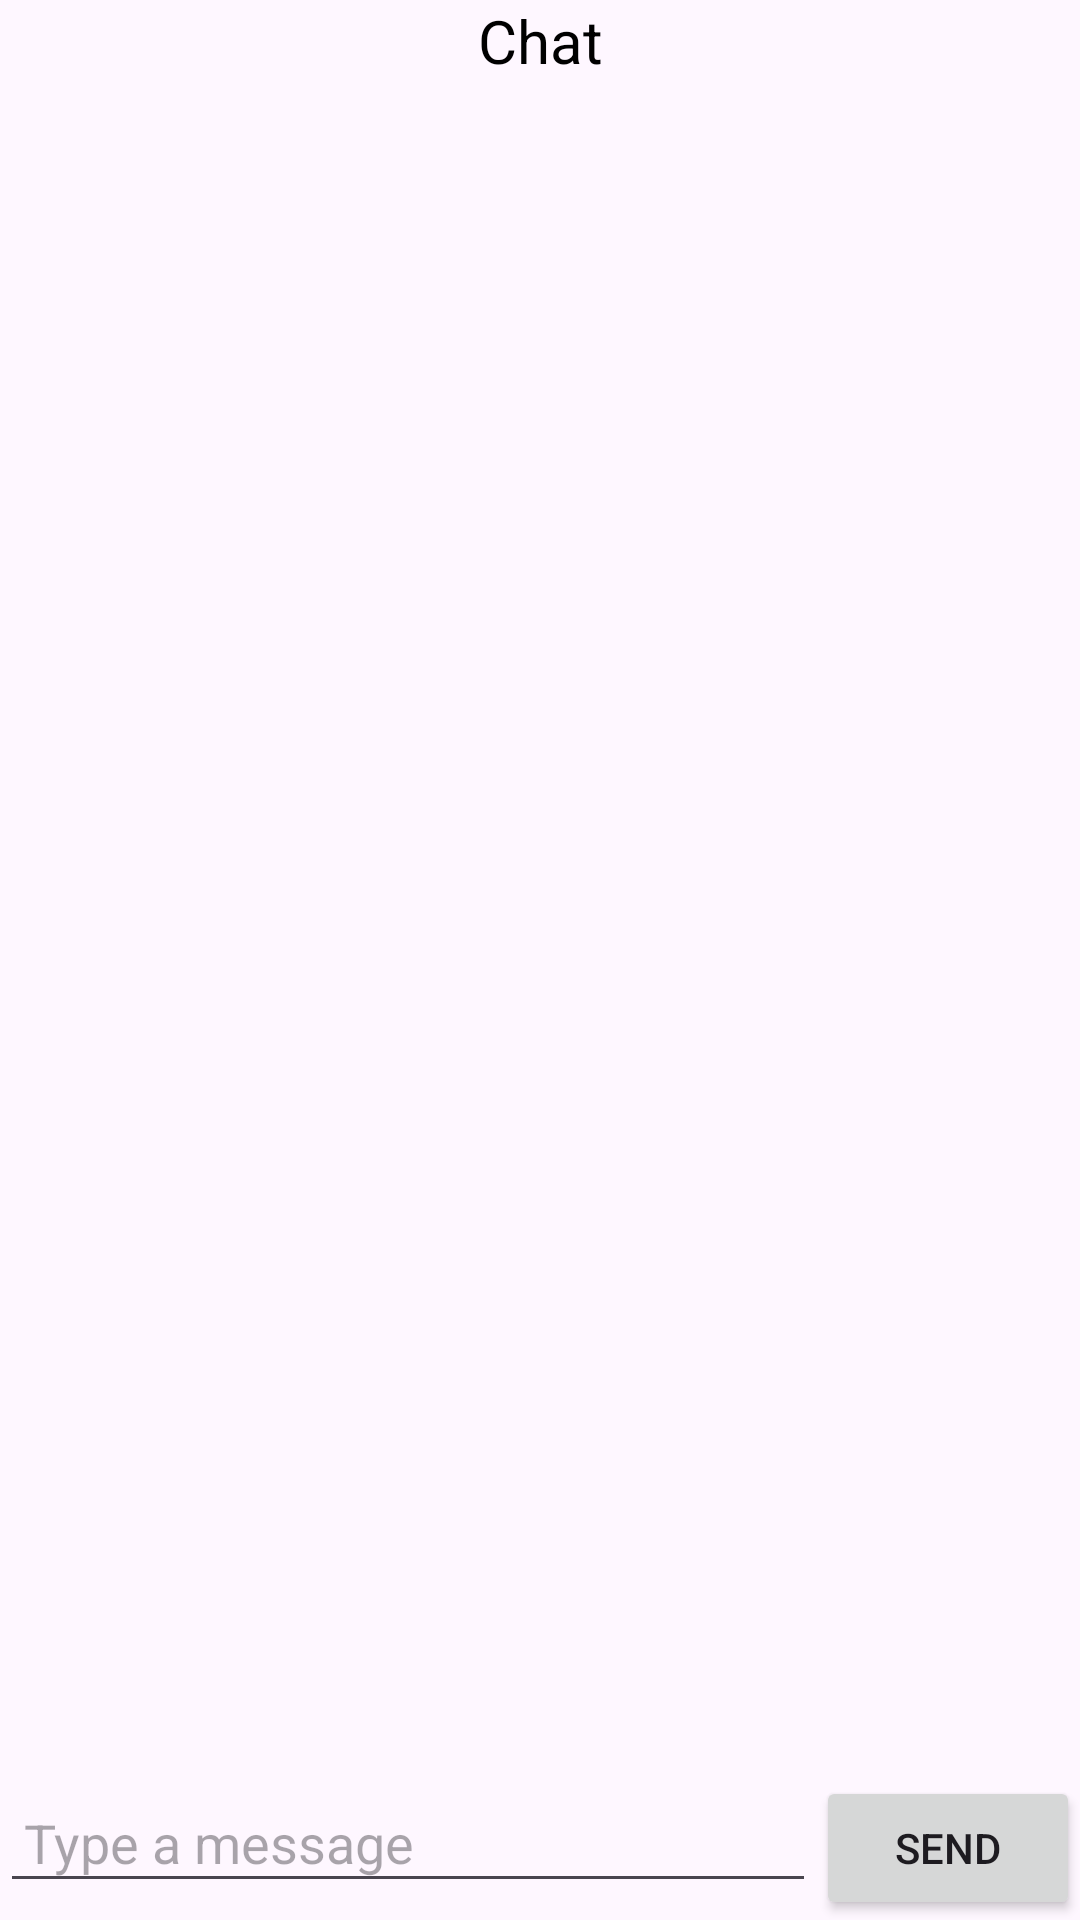

Write the Android layout XML for this screen, with the resource values it uses.
<!-- AndroidManifest.xml: application theme Theme.InventoryBarang -->
<!-- res/layout/activity_chat.xml -->
<?xml version="1.0" encoding="utf-8"?>

<androidx.constraintlayout.widget.ConstraintLayout xmlns:android="http://schemas.android.com/apk/res/android"
    xmlns:app="http://schemas.android.com/apk/res-auto"
    xmlns:tools="http://schemas.android.com/tools"
    android:layout_width="match_parent"
    android:layout_height="match_parent">

    <TextView
        android:id="@+id/textViewChatTitle"
        android:layout_width="match_parent"
        android:layout_height="wrap_content"
        android:gravity="center"
        android:text="Chat"
        android:textColor="@color/black"
        android:textSize="20sp"
        app:layout_constraintTop_toTopOf="parent"
        app:layout_constraintStart_toStartOf="parent"
        app:layout_constraintEnd_toEndOf="parent" />

    <androidx.recyclerview.widget.RecyclerView
        android:id="@+id/recyclerView"
        android:layout_width="0dp"
        android:layout_height="0dp"
        app:layout_constraintTop_toBottomOf="@id/textViewChatTitle"
        app:layout_constraintStart_toStartOf="parent"
        app:layout_constraintEnd_toEndOf="parent"
        app:layout_constraintBottom_toTopOf="@id/inputLayout"
        tools:itemCount="10"
        tools:listitem="@layout/chat_item_layout" />

    <LinearLayout
        android:id="@+id/inputLayout"
        android:layout_width="0dp"
        android:layout_height="wrap_content"
        android:orientation="horizontal"
        app:layout_constraintStart_toStartOf="parent"
        app:layout_constraintEnd_toEndOf="parent"
        app:layout_constraintBottom_toBottomOf="parent">

        <EditText
            android:id="@+id/editTextMessage"
            android:layout_width="0dp"
            android:layout_height="wrap_content"
            android:layout_weight="1"
            android:hint="Type a message"
            android:padding="8dp" />

        <Button
            android:id="@+id/buttonSend"
            android:layout_width="wrap_content"
            android:layout_height="wrap_content"
            android:text="Send" />
    </LinearLayout>

</androidx.constraintlayout.widget.ConstraintLayout>
<!-- res/layout/chat_item_layout.xml (included above) -->
<?xml version="1.0" encoding="utf-8"?>

<LinearLayout
    xmlns:android="http://schemas.android.com/apk/res/android"
    android:layout_width="match_parent"
    android:layout_height="wrap_content"
    android:orientation="vertical"
    android:padding="16dp"
    android:background="?attr/selectableItemBackground">

    
    <TextView
        android:id="@+id/textView"
        android:layout_width="wrap_content"
        android:layout_height="wrap_content"
        android:text="Nama Pengguna"
        android:textAppearance="?android:attr/textAppearanceMedium"
        android:textColor="@android:color/black" />

</LinearLayout>
<!-- resources referenced by this layout -->
<resources>
  <style name="Theme.InventoryBarang" parent="Base.Theme.InventoryBarang" />
  <style name="Base.Theme.InventoryBarang" parent="Theme.Material3.DayNight.NoActionBar">
          
          
      </style>
  <!-- not gathered from this repository: default colours our renderer supplied (Android Studio template values) -->
  <color name="black">#FF000000</color>
</resources>
